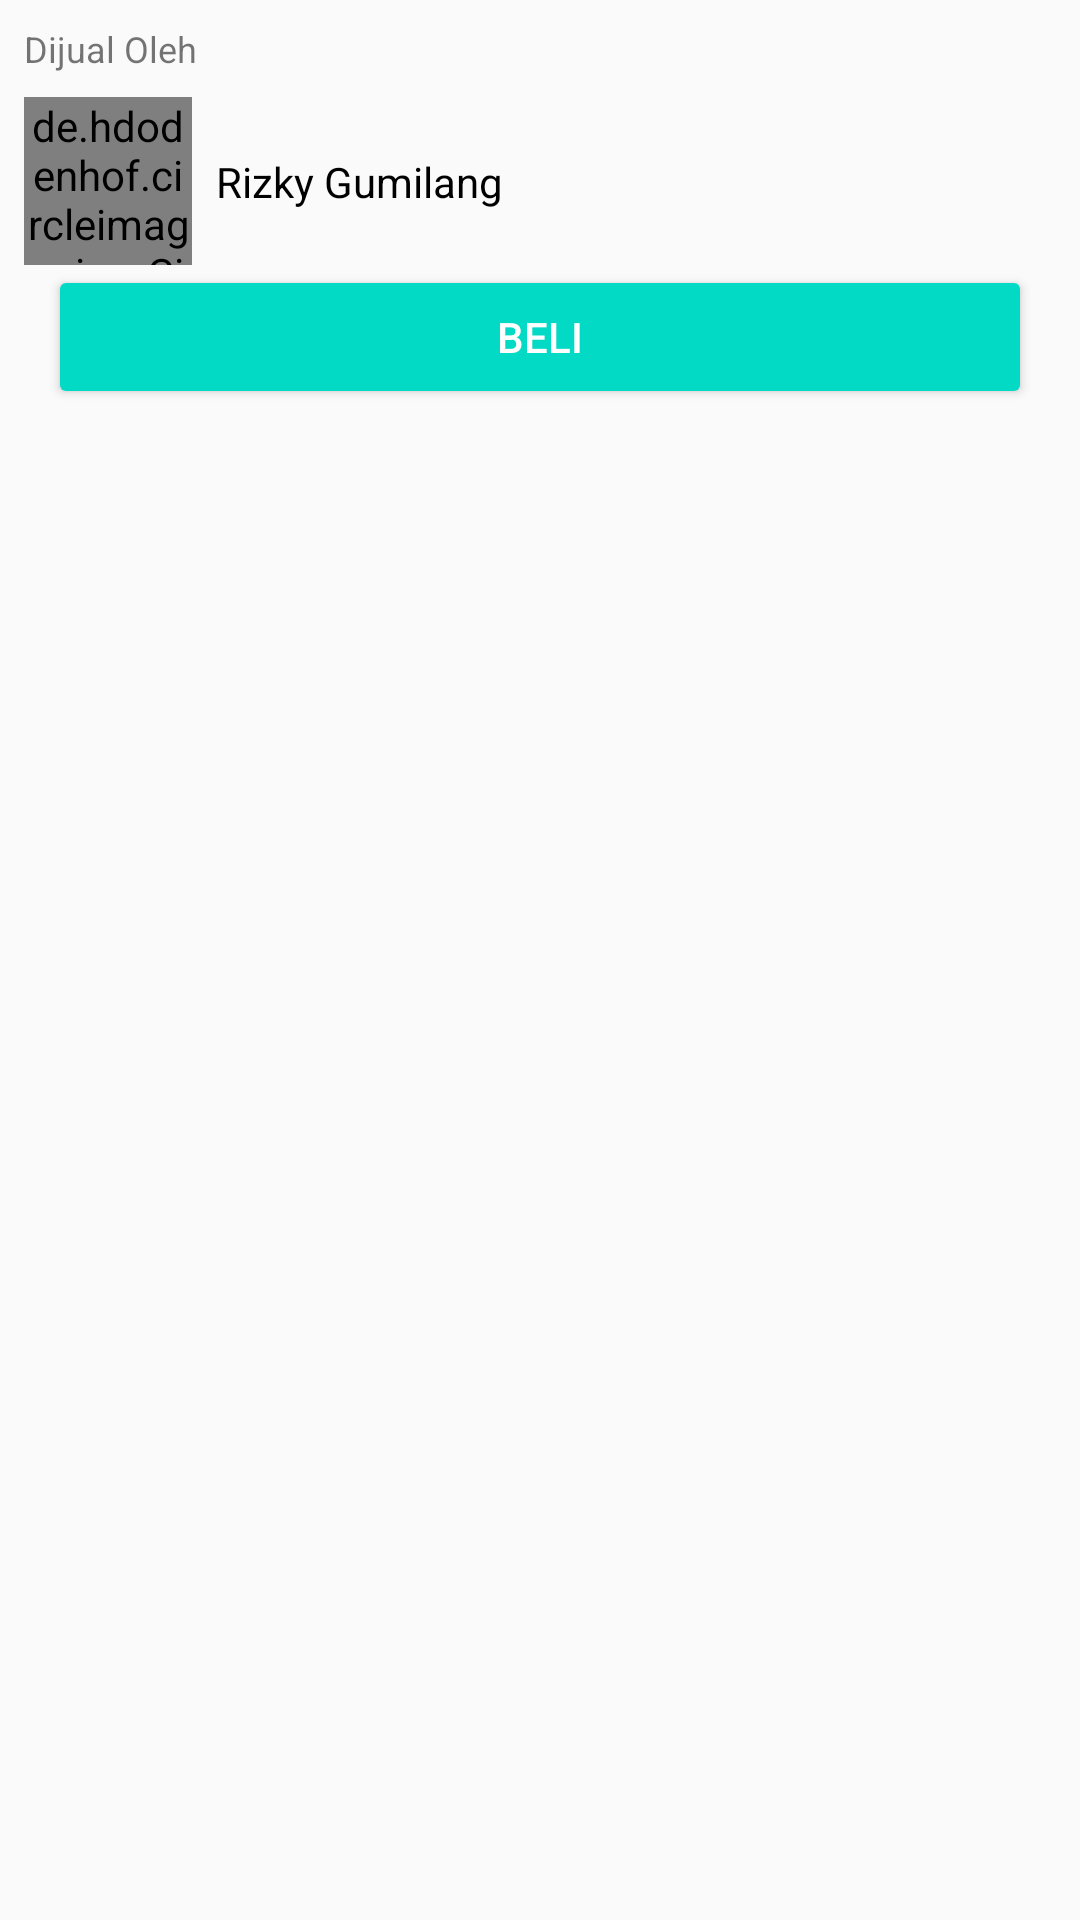

Android layout source for this screen:
<!-- AndroidManifest.xml: application theme AppTheme -->
<!-- res/layout/layout_seller.xml -->
<?xml version="1.0" encoding="utf-8"?>
<androidx.constraintlayout.widget.ConstraintLayout xmlns:android="http://schemas.android.com/apk/res/android"
    xmlns:app="http://schemas.android.com/apk/res-auto"
    android:layout_width="match_parent"
    android:layout_height="match_parent">

    <TextView
        android:id="@+id/text_seller"
        android:layout_width="match_parent"
        android:layout_height="wrap_content"
        android:layout_marginStart="8dp"
        android:layout_marginTop="8dp"
        android:layout_marginEnd="8dp"
        android:text="@string/seller"
        android:textSize="12sp"
        app:layout_constraintEnd_toEndOf="parent"
        app:layout_constraintStart_toStartOf="parent"
        app:layout_constraintTop_toTopOf="parent" />

    <de.hdodenhof.circleimageview.CircleImageView
        android:id="@+id/profile_image"
        android:layout_width="56dp"
        android:layout_height="56dp"
        android:layout_marginStart="8dp"
        android:layout_marginTop="8dp"
        android:src="@drawable/photo_2"
        app:layout_constraintStart_toStartOf="parent"
        app:layout_constraintTop_toBottomOf="@+id/text_seller" />

    <TextView
        android:id="@+id/profile_text"
        android:layout_width="0dp"
        android:layout_height="wrap_content"
        android:layout_marginStart="8dp"
        android:layout_marginEnd="8dp"
        android:text="@string/seller_name"
        android:textColor="@android:color/black"
        app:layout_constraintBottom_toBottomOf="@+id/profile_image"
        app:layout_constraintEnd_toEndOf="parent"
        app:layout_constraintStart_toEndOf="@+id/profile_image"
        app:layout_constraintTop_toTopOf="@+id/profile_image" />

    <Button
        android:id="@+id/button_buy"
        style="@style/ButtonGeneral"
        android:text="@string/buy"
        app:layout_constraintEnd_toEndOf="parent"
        app:layout_constraintStart_toStartOf="parent"
        app:layout_constraintTop_toBottomOf="@+id/profile_image" />
</androidx.constraintlayout.widget.ConstraintLayout>
<!-- resources referenced by this layout -->
<resources>
  <string name="buy">Beli</string>
  <string name="seller">Dijual Oleh</string>
  <string name="seller_name">Rizky Gumilang</string>
  <style name="ButtonGeneral" parent="@style/Widget.AppCompat.Button.Colored">
          <item name="android:layout_width">match_parent</item>
          <item name="android:layout_height">wrap_content</item>
          <item name="android:layout_marginRight">16dp</item>
          <item name="android:layout_marginLeft">16dp</item>
          <item name="android:layout_marginBottom">16dp</item>
      </style>
  <style name="AppTheme" parent="Theme.AppCompat.Light.DarkActionBar">
          
          <item name="colorPrimary">@color/colorPrimary</item>
          <item name="colorPrimaryDark">@color/colorPrimaryDark</item>
          <item name="colorAccent">@color/colorAccent</item>
      </style>
  <!-- not gathered from this repository: default colours our renderer supplied (Android Studio template values) -->
  <color name="colorPrimary">#FF6200EE</color>
  <color name="colorPrimaryDark">#FF3700B3</color>
  <color name="colorAccent">#FF03DAC5</color>
</resources>
